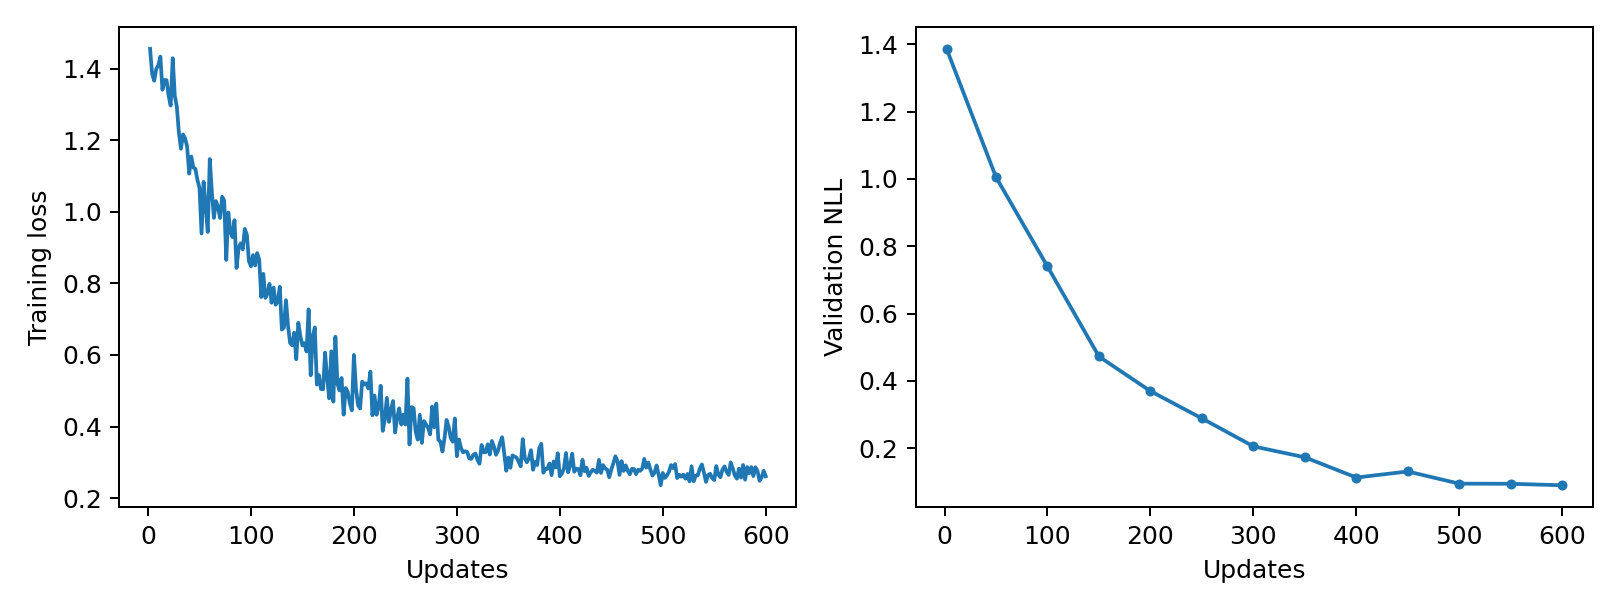

The data file committed next to this chart (first rows):
epoch, updates, train_loss, validation_nll, train_seconds, peak_gpu_mib
1, 2, 1.456, 1.387, 0.9349, 1196
2, 4, 1.386, , 0.1477, 1196
3, 6, 1.367, , 0.1454, 1196
4, 8, 1.4, , 0.14, 1196
5, 10, 1.41, , 0.1392, 1196
6, 12, 1.434, , 0.1375, 1196
7, 14, 1.342, , 0.1369, 1196
8, 16, 1.368, , 0.1395, 1196
9, 18, 1.368, , 0.1407, 1196
10, 20, 1.325, , 0.1405, 1196
11, 22, 1.297, , 0.1401, 1196
12, 24, 1.43, , 0.1401, 1196
13, 26, 1.325, , 0.1442, 1196
14, 28, 1.293, , 0.1424, 1196
15, 30, 1.221, , 0.1425, 1196
16, 32, 1.177, , 0.144, 1196
17, 34, 1.217, , 0.1431, 1196
18, 36, 1.206, , 0.1424, 1196
19, 38, 1.182, , 0.1423, 1196
20, 40, 1.107, , 0.1427, 1196
21, 42, 1.155, , 0.1413, 1196
22, 44, 1.124, , 0.1435, 1196
23, 46, 1.121, , 0.1429, 1196
24, 48, 1.089, , 0.1429, 1196
25, 50, 1.067, 1.005, 0.1427, 1196
26, 52, 0.9399, , 0.1433, 1196
27, 54, 1.084, , 0.1426, 1196
28, 56, 1.016, , 0.1455, 1196
29, 58, 0.944, , 0.1452, 1196
30, 60, 1.148, , 0.1465, 1196
31, 62, 1.056, , 0.1465, 1196
32, 64, 0.9833, , 0.1442, 1196
33, 66, 1.03, , 0.1427, 1196
34, 68, 1.013, , 0.143, 1196
35, 70, 0.9831, , 0.1427, 1196
36, 72, 1.043, , 0.1417, 1196
37, 74, 1.031, , 0.1433, 1196
38, 76, 0.8658, , 0.143, 1196
39, 78, 0.9985, , 0.1422, 1196
40, 80, 0.9444, , 0.1431, 1196
41, 82, 0.9298, , 0.1432, 1196
42, 84, 0.9767, , 0.1444, 1196
43, 86, 0.8433, , 0.1443, 1196
44, 88, 0.8987, , 0.1438, 1196
45, 90, 0.9121, , 0.143, 1196
46, 92, 0.895, , 0.143, 1196
47, 94, 0.9524, , 0.1433, 1196
48, 96, 0.9364, , 0.1428, 1196
49, 98, 0.8625, , 0.1429, 1196
50, 100, 0.8478, 0.7399, 0.1433, 1196
51, 102, 0.8793, , 0.1434, 1196
52, 104, 0.8504, , 0.1427, 1196
53, 106, 0.8848, , 0.143, 1196
54, 108, 0.8666, , 0.1432, 1196
55, 110, 0.762, , 0.1469, 1196
56, 112, 0.8267, , 0.1455, 1196
57, 114, 0.7597, , 0.1473, 1196
58, 116, 0.7714, , 0.1461, 1196
59, 118, 0.7988, , 0.1436, 1196
60, 120, 0.746, , 0.1426, 1196
... 240 more rows
